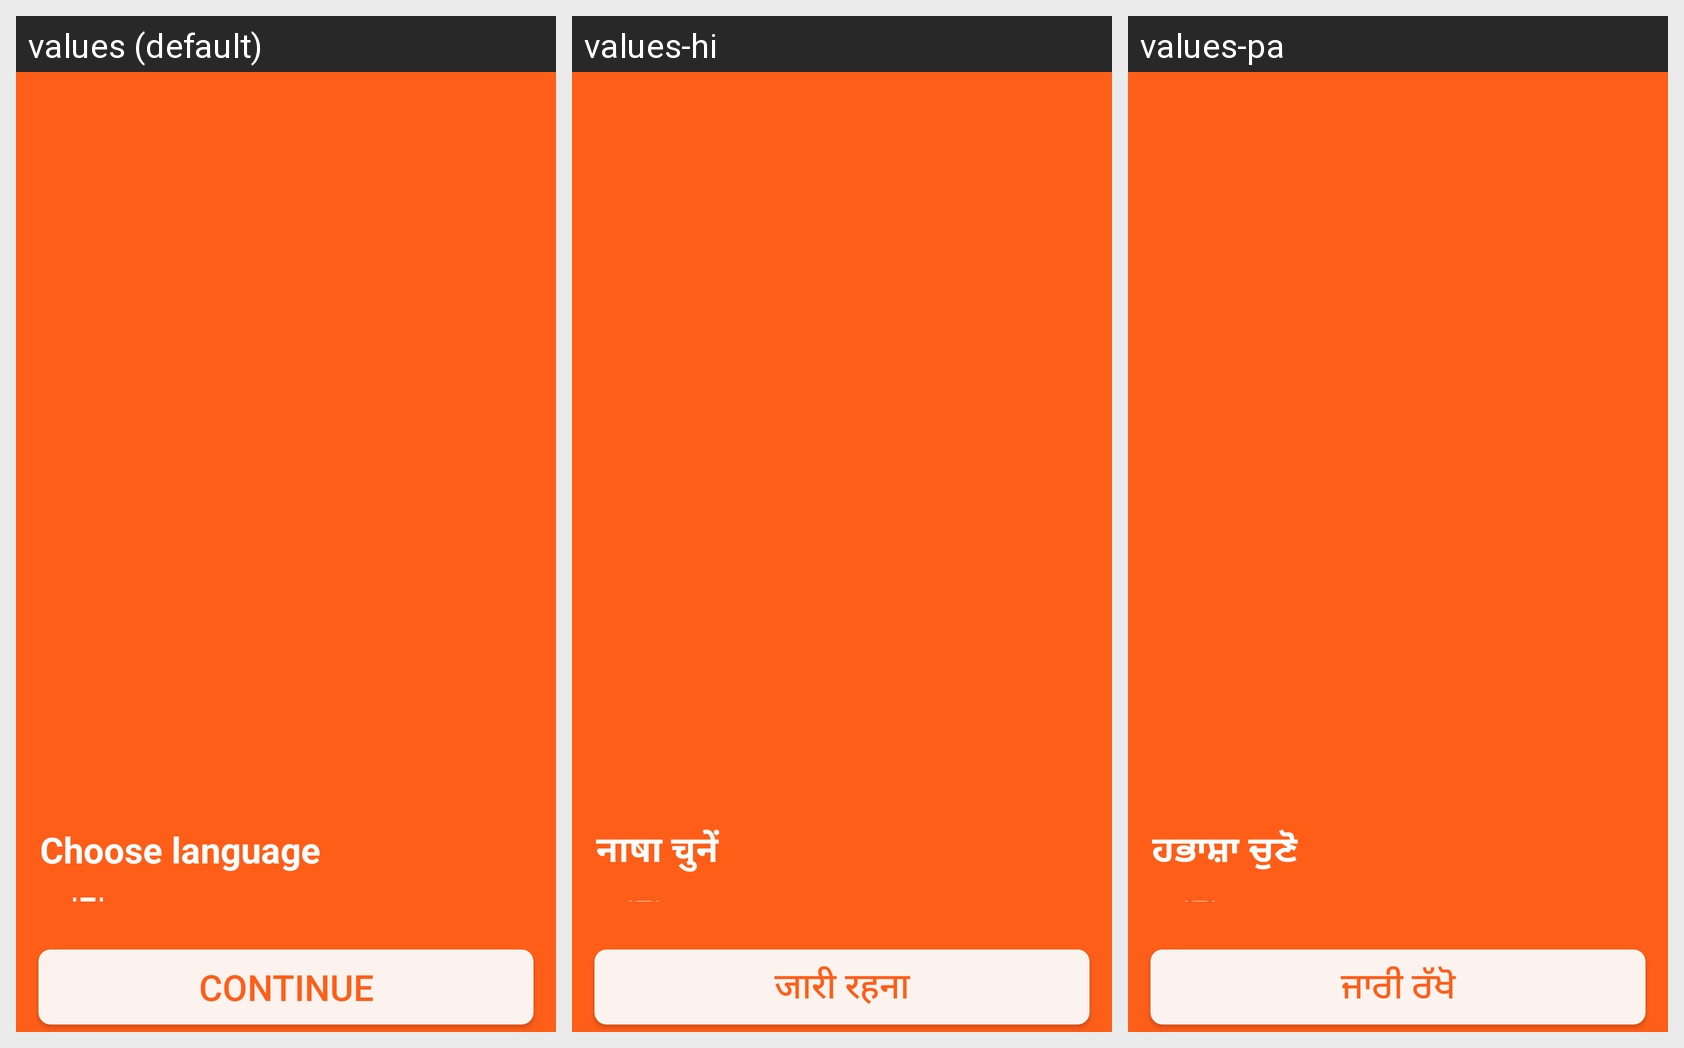

For this localized Android screen grid, give each drawn string resource with its value in every locale shown.
Android screen res/layout/activity_language_selection.xml rendered under 3 locales, left to right: values (default), values-hi, values-pa. Device: Nexus 5 (rendered at 1080×1920; each locale shown at half size, 540×960, under a caption strip naming it); theme AppTheme.
Strings drawn on this screen, with the default value and each locale's value (text and hints the layout hard-codes, and strings that could not be matched under every locale, appear in the picture but are not listed):

choose_from
  values: Choose language
  values-hi: नाषा चुनें
  values-pa: ਹਭਾਸ਼ਾ ਚੁਣੋ

continue_text
  values: Continue
  values-hi: जारी रहना
  values-pa: ਜਾਰੀ ਰੱਖੋ
